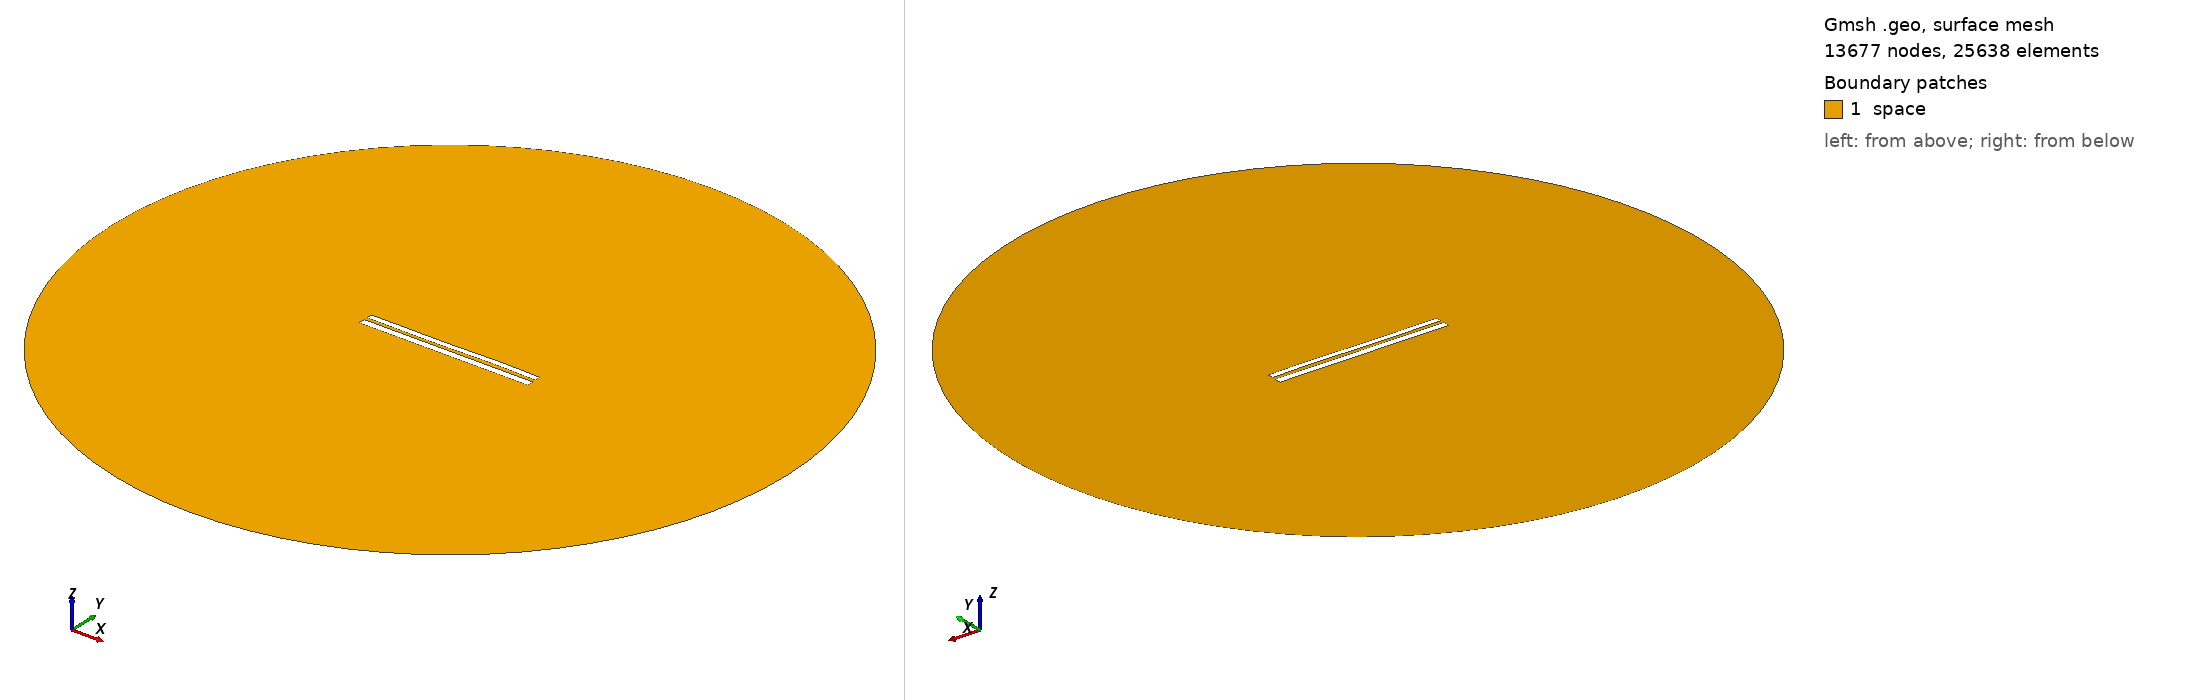

Gmsh geometry script, surface-meshed: 13677 nodes, 25638 surface elements. Boundary patches (legend numbers): 1 space. Left view from above one corner, right view from below the opposite corner. Legend entries are the model's physical surfaces. The drawing asked Gmsh for element sizes between 1% and 20% of the model's largest extent; the script's own settings can give other sizes.

=== 7429.geo (drawn) ===
//---------------------------------------
// Geometry kernel
//---------------------------------------

SetFactory("OpenCASCADE");



//---------------------------------------
// Parameters of the geometry
//---------------------------------------

// Overetch of the upper plate
overetch = 0.25;

// Distance between the plates
distance = 1.75;

// Discretization over the x axis (for the deformation)
nx = 50; 

// Length of the plate
L = 100 - overetch; 

// Number of modes
n = 4; 

// 1st mode coefficient
coeff(1) = 0.15;
beta(1) = 0.596864 * 3.1415926535 / L;

// 2nd mode coefficient
coeff(2) = 0.0;
beta(2) = 1.49418 * 3.1415926535 / L;

// 3rd mode coefficient
coeff(3) = -0.15;
beta(3) = 2.50025 * 3.1415926535 / L;

// 4th mode coefficient
coeff(4) = 0.07499999999999998;
beta(4) = 3.49999 * 3.1415926535 / L;



//---------------------------------------
// Upper plate (deformed rectangle)
//---------------------------------------

// Coordiantes of the upper plate
xmin = -50;
xmax = 50 - overetch;

// Height of the upper plate
yheight = 4 - 2 * overetch;

// Indexes of the points
UpperID[] = {};
LowerID[] = {};
LeftID[] = {};
RightID[] = {};

// Point index
p = 1;

// Horizontal edges
For i In {1:nx}
    x = xmin + (i-1)*(xmax - xmin)/(nx-1);

    y_bottom = distance / 2 + overetch;
    For j In {1:n}
        C = (Cosh(beta(j)*L) + Cos(beta(j)*L)) / (Sinh(beta(j)*L) + Sin(beta(j)*L));
        y_bottom  = y_bottom + coeff(j) * (Cosh(beta(j)*(x+50)) - Cos(beta(j)*(x+50)) - C * (Sinh(beta(j)*(x+50)) - Sin(beta(j)*(x+50))));
    EndFor

    y_top = y_bottom + yheight;

    Point(p) = {x, y_top, 0, 1.0};
    UpperID[i] = p;
    p = p + 1;

    Point(p) = {x, y_bottom, 0, 1.0};
    LowerID[i] = p;
    p = p + 1;
EndFor

// Create point lists
UpperPts[] = {}; LowerPts[] = {};
For i In {1:nx}
  UpperPts[] += {UpperID[i]};
  LowerPts[] += {LowerID[i]};
EndFor

// Build splines
Spline(1) = {UpperPts[]};
Spline(2) = {LowerPts[]};
Line(3) = {LowerPts[nx-1], UpperPts[nx-1]};
Line(4) = {LowerPts[0], UpperPts[0]};

// Build the plane surface
Curve Loop(1) = {2, 3, -1, -4};
Plane Surface(1) = {1};



//---------------------------------------
// Lower plate (rectangle)
//---------------------------------------

// Vertices
Point(1001) = {-50, -1, 0, 1.0};
Point(1002) = { 50, -1, 0, 1.0};
Point(1003) = { 50,  -5, 0, 1.0};
Point(1004) = {-50,  -5, 0, 1.0};

// Edges
Line(5) = {1001, 1002};
Line(6) = {1002, 1003};
Line(7) = {1003, 1004};
Line(8) = {1004, 1001};

// Plane surface
Line Loop(2) = {5, 6, 7, 8};
Plane Surface(2) = {2}; 



//---------------------------------------
// Outer (fictious) boundary
//---------------------------------------

// Points
Point(1005) = {0, 0, 0};       // Center
Point(1006) = {200, 0, 0};     // Start point
Point(1007) = {0, 200, 0};     // 90 degrees
Point(1008) = {-200, 0, 0};    // 180 degrees
Point(1009) = {0, -200, 0};    // 270 degrees

// Circle arcs (each needs start, center, end)
Circle(9) = {1006, 1005, 1007};
Circle(10) = {1007, 1005, 1008};
Circle(11) = {1008, 1005, 1009};
Circle(12) = {1009, 1005, 1006};

// Plane surface for the entire domain
Curve Loop(3) = {9, 10, 11, 12};
Surface(3) = {3};

// Subtract the plates from the whole domain to obtain the actual domain where we want to solve the equations
BooleanDifference{ Surface{3}; Delete; }{ Surface{1}; Surface{2}; Delete; }




//---------------------------------------
// Transfinite Lines/Curves
//---------------------------------------

// Set the number of points on the boundaries
r = 7;

// Plates
Transfinite Curve {1, 2} = 50*r Using Progression 1;
Transfinite Curve {3, 4} = 2*r Using Progression 1;
Transfinite Line {5, 7} = 50*r Using Progression 1;
Transfinite Line {6, 8} = 2*r Using Progression 1;

// Outer boundary
Transfinite Line {9, 10, 11, 12} = 20 Using Progression 1;



//---------------------------------------
// Physical groups
//---------------------------------------                

// Physical curves (boundaries)
Physical Line("force_segment", 10) = {2};
Physical Line("upper_plate", 11) = {1, 3, 4};
Physical Line("lower_plate", 12) = {5, 6, 7, 8};
Physical Line("boundary", 20) = {9, 10, 11, 12};

// Physical Surfaces
Physical Surface("space", 30) = {3};



//---------------------------------------
// 6. Generate the Mesh
//---------------------------------------

// 2D mesh generation
Mesh 2;
